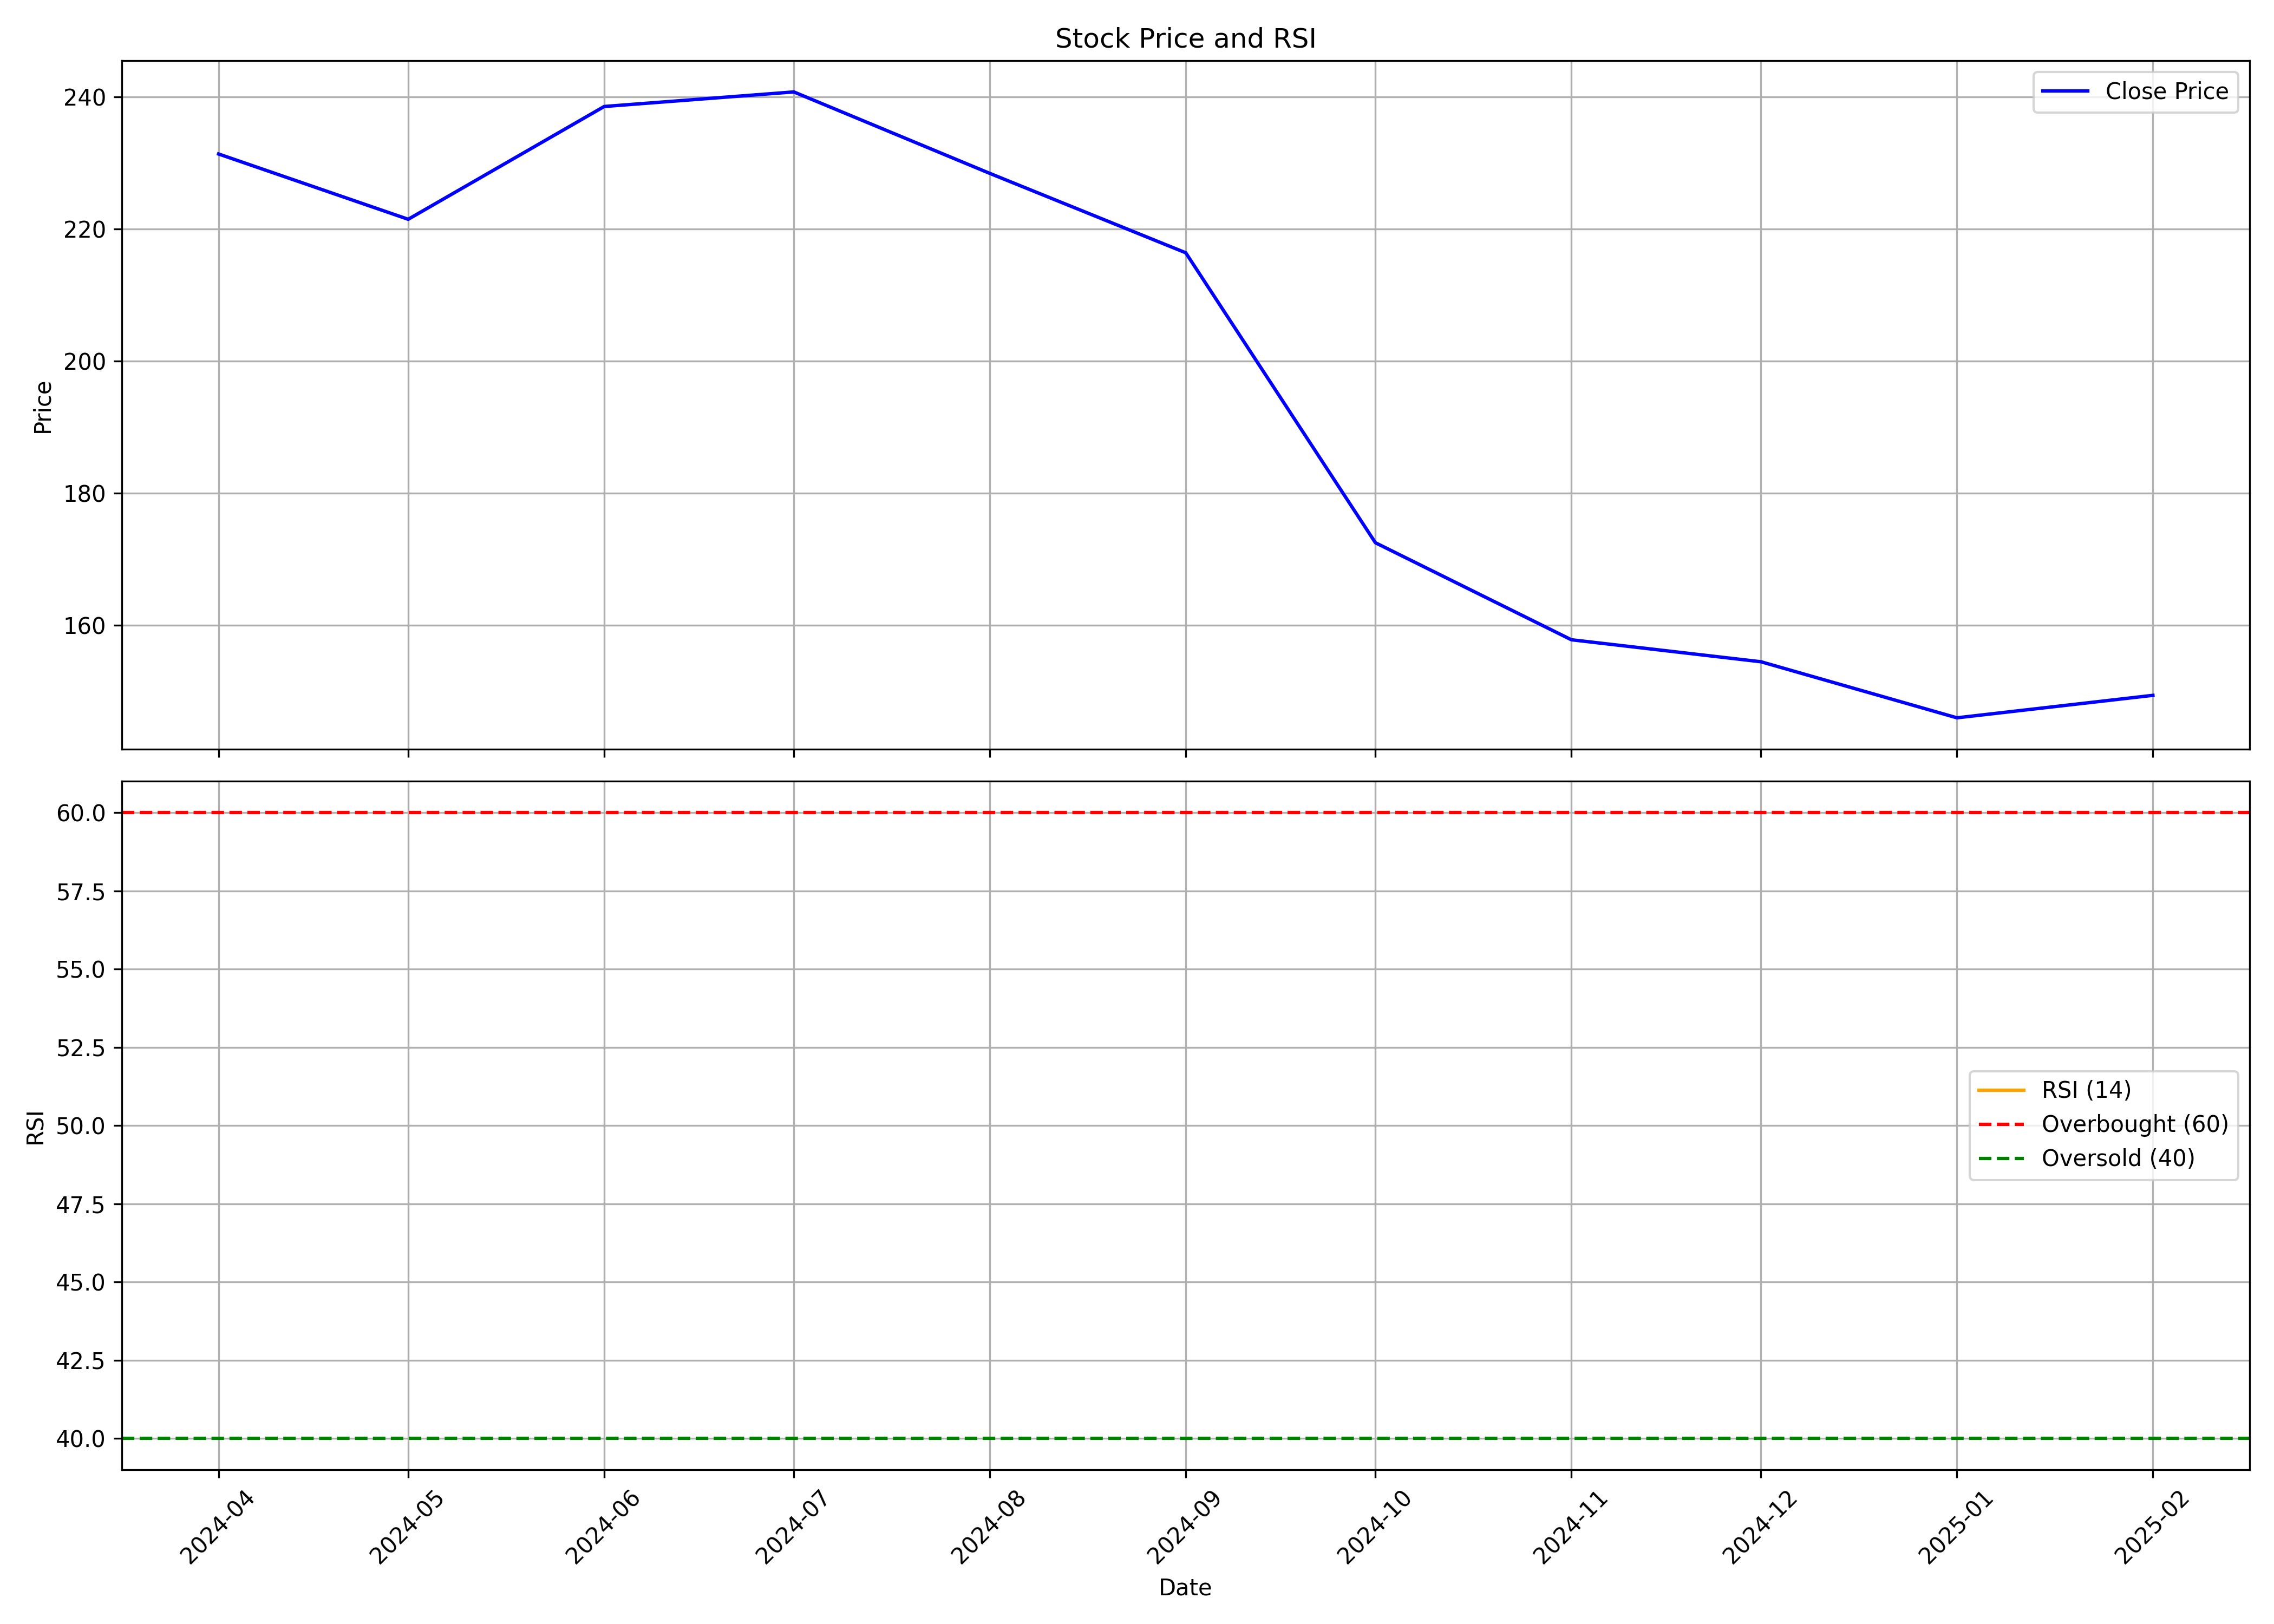

Data behind this chart, as committed beside it:
, date, symbol, open, high, low, close, volume, rsi
0, 2024-04-01, PVSL, 244.6, 274.3, 230.5, 231.3, 5239054, 
1, 2024-05-01, PVSL, 231.3, 239, 207.3, 221.5, 2114375, 
2, 2024-06-01, PVSL, 222, 264.4, 198.6, 238.5, 3164970, 
3, 2024-07-01, PVSL, 240, 258.6, 232.1, 240.7, 1678378, 
4, 2024-08-01, PVSL, 241, 260.4, 217.6, 228.4, 2390390, 
5, 2024-09-01, PVSL, 231.8, 231.8, 215.5, 216.4, 1908884, 
6, 2024-10-01, PVSL, 216.0, 222.0, 166.3, 172.5, 1613329, 
7, 2024-11-01, PVSL, 173.7, 179.0, 152.6, 157.8, 1573223, 
8, 2024-12-01, PVSL, 159.5, 186.9, 149.1, 154.5, 4057679, 
9, 2025-01-01, PVSL, 154.5, 162.9, 138.4, 146, 1499451, 
10, 2025-02-01, PVSL, 148, 151, 145.6, 149.4, 113784, 
